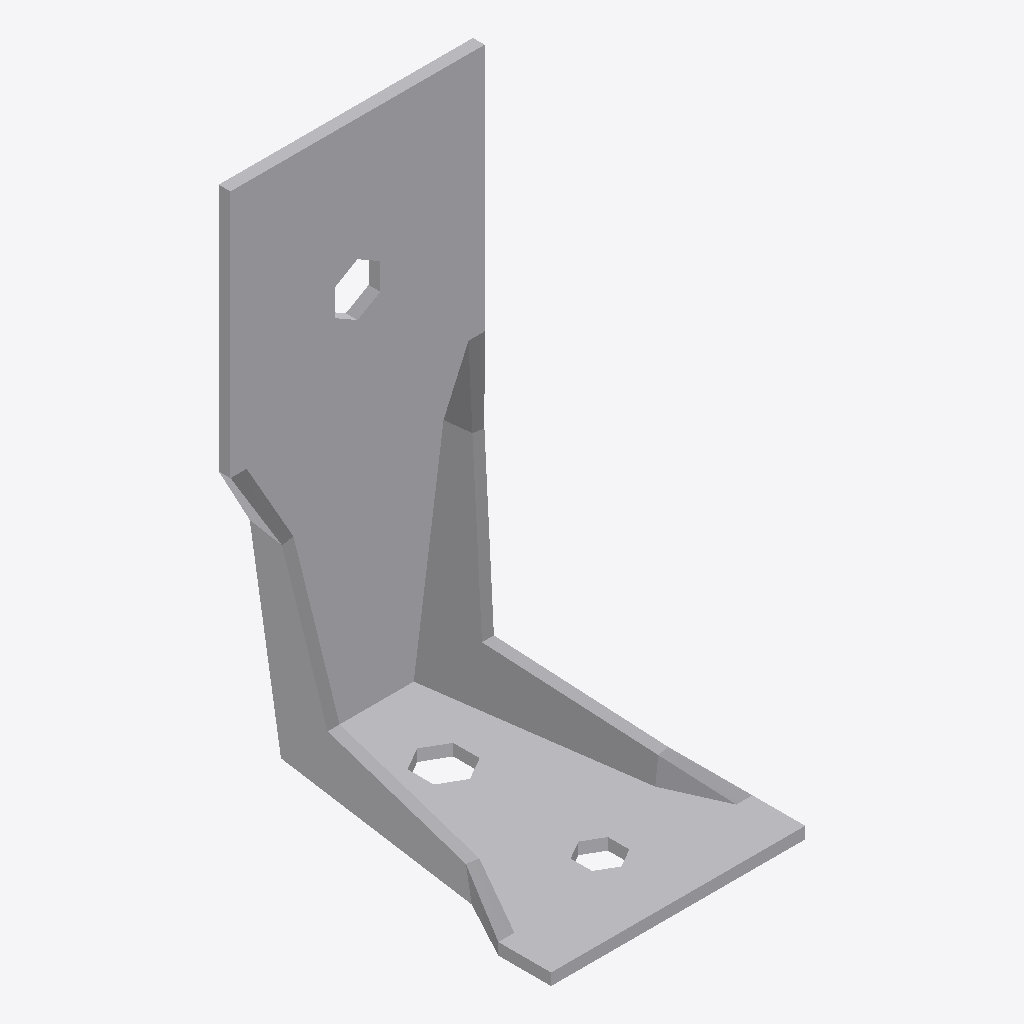
Isometric view of an IFC building model (IFC-SPF (STEP), schema IFC2X3, length unit millimetre), seen from the south-west, elements coloured by IFC class: 1 other element (light grey).
Extent 0.065 m × 0.085 m × 0.135 m (x, y, z). Storeys (1): Level 1 at 0.00 m. Elements (1): 1 IfcBuildingElementProxy.

HEADER;
FILE_DESCRIPTION(('ViewDefinition [CoordinationView]'),'2;1');
FILE_NAME('','2024-09-19T09:28:32',(''),(''),'The EXPRESS Data Manager Version 5.02.0100.07 : ','20140606_1530(x64) - Exporter 2015.0.2014.0606 -','');
FILE_SCHEMA(('IFC2X3'));
ENDSEC;
DATA;
#94=IFCPROJECT('2yLul87gL9fOfpfh9sWEiD',#41,'',$,$,'S:\\@Technology\\9.BIMCAD EU\\2.PROJECTS\\ES-246303 EU BIMCAD for AKR Range\\Working\\3D Content\\Remove Holes\\RFA\\C_AKR135Z_3D_CAD_MULT_Prod_noholes.ifc','',(#83,#91),#78);
#1635=IFCSITE('2yLul87gL9fOfpfh9sWEiF',#41,'Default',$,'',#1634,$,$,.ELEMENT.,(42,24,53,508911),(-71,-15,-29,-58837),0.0,$,$);
#104=IFCBUILDING('2yLul87gL9fOfpfh9sWEiC',#41,'',$,$,#32,$,'',.ELEMENT.,$,$,#100);
#113=IFCBUILDINGSTOREY('2yLul87gL9fOfpfhA9Vn58',#41,'Level 1',$,$,#111,$,'Level 1',.ELEMENT.,0.0);
#1527=IFCBUILDINGELEMENTPROXY('2qTnVehRPD5hJ5Xt8d4JM3',#41,'C_AKR135Z_3D_CAD_MULT_Prod_noholes:C_AKR135Z_3D_CAD_MULT_Prod_noholes:67950',$,'C_AKR135Z_3D_CAD_MULT_Prod_noholes',#1525,#1520,'67950',.ELEMENT.);
ENDSEC;
